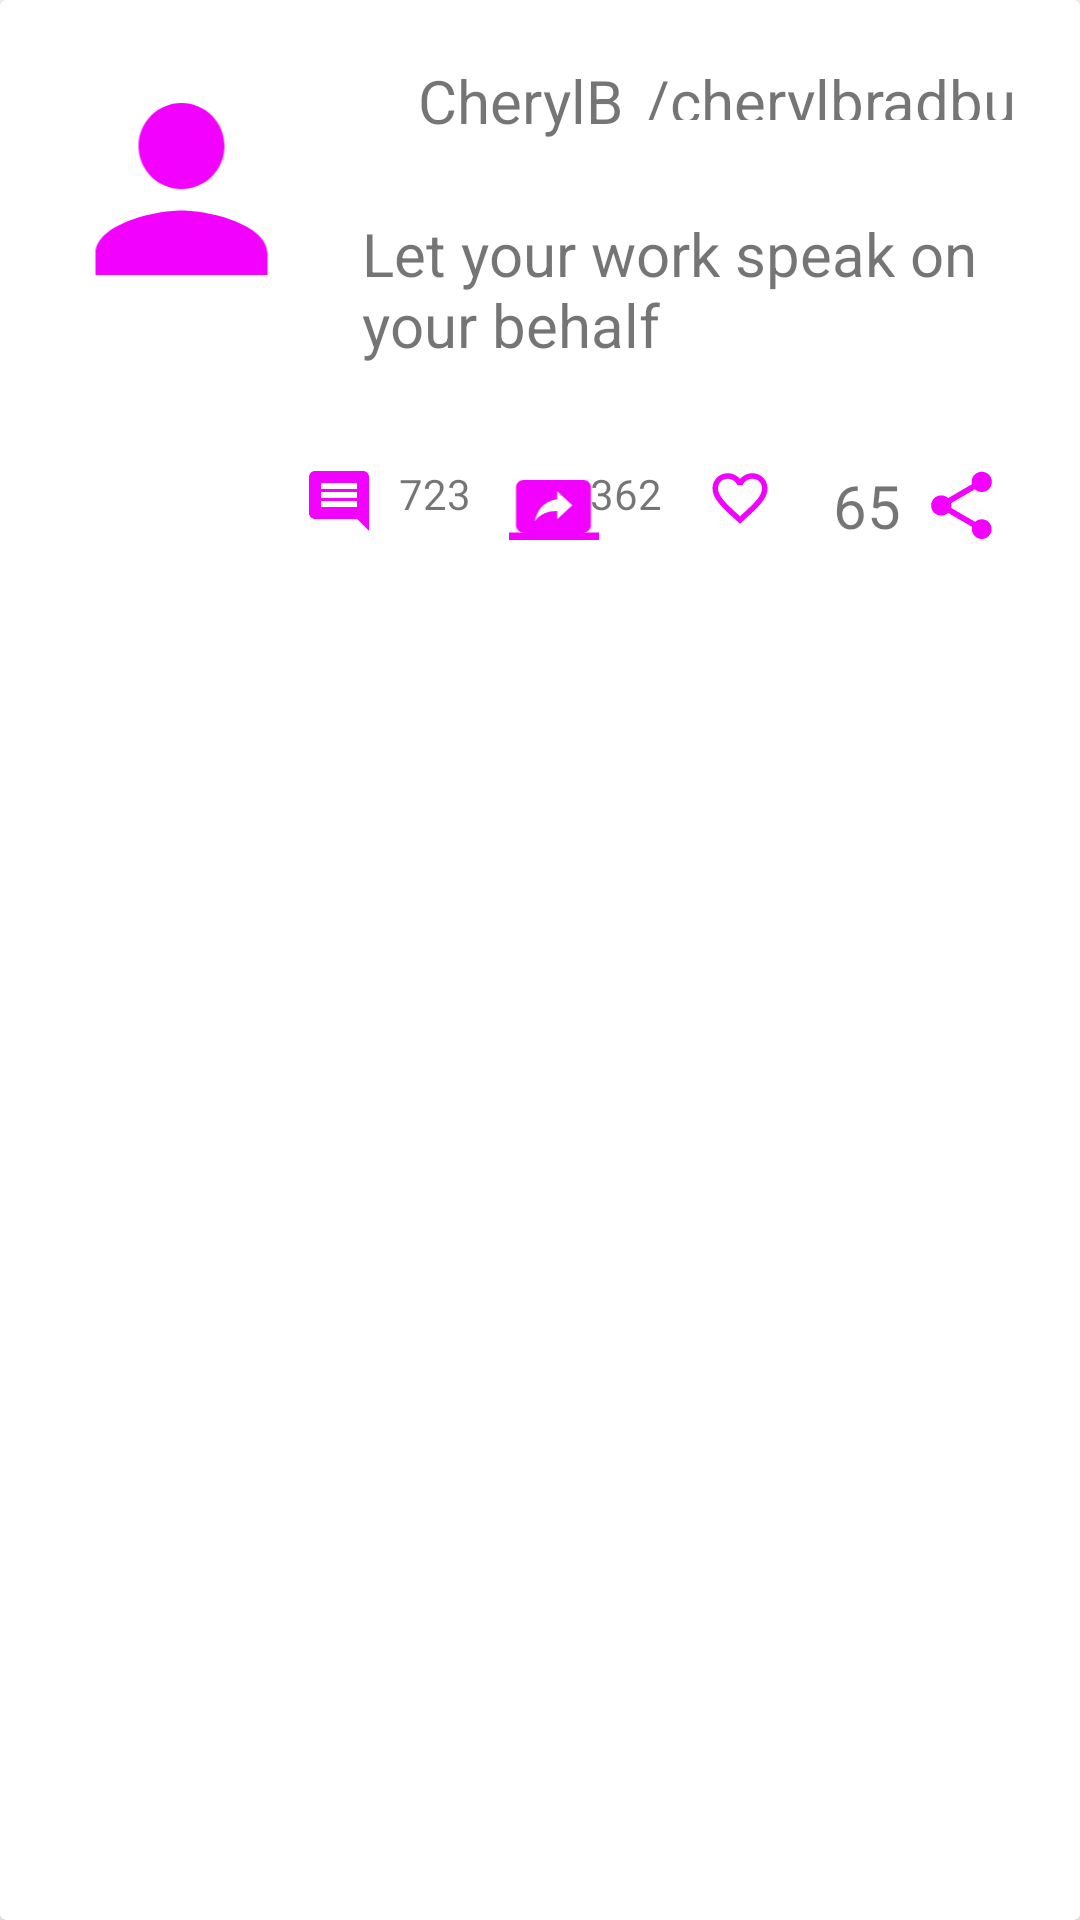

The Android layout XML behind this screen, and the referenced resources:
<!-- AndroidManifest.xml: application theme Theme.TwitterPost -->
<!-- res/layout/tweet_list_item.xml -->
<?xml version="1.0" encoding="utf-8"?>
<androidx.cardview.widget.CardView xmlns:android="http://schemas.android.com/apk/res/android"
    xmlns:app="http://schemas.android.com/apk/res-auto"
    xmlns:tools="http://schemas.android.com/tools"
    android:layout_width="match_parent"
    android:layout_height="wrap_content">



        <androidx.constraintlayout.widget.ConstraintLayout
            android:layout_width="match_parent"
            android:layout_height="wrap_content">

            <ImageView
                android:id="@+id/imgProfile"
                android:layout_width="105dp"
                android:layout_height="86dp"
                android:layout_marginStart="8dp"
                android:layout_marginEnd="8dp"
                app:layout_constraintEnd_toEndOf="parent"
                app:layout_constraintHorizontal_bias="0.0"
                app:layout_constraintStart_toStartOf="parent"
                app:layout_constraintTop_toTopOf="@+id/tvName"
                app:srcCompat="@drawable/ic_baseline_person_24" />

            <TextView
                android:id="@+id/tvName"
                android:layout_width="wrap_content"
                android:layout_height="wrap_content"
                android:layout_marginStart="8dp"
                android:layout_marginTop="20dp"
                android:layout_marginEnd="16dp"
                android:text="@string/cherylb"
                android:textSize="20sp"
                app:layout_constraintEnd_toEndOf="parent"
                app:layout_constraintHorizontal_bias="0.119"
                app:layout_constraintStart_toEndOf="@+id/imgProfile"
                app:layout_constraintTop_toTopOf="parent" />

            <TextView
                android:id="@+id/tvhandle"
                android:layout_width="130dp"
                android:layout_height="20dp"
                android:layout_marginStart="8dp"
                android:layout_marginTop="20dp"
                android:layout_marginEnd="16dp"
                android:text="@string/cherylbradbury"
                android:textSize="20sp"
                app:layout_constraintEnd_toEndOf="parent"
                app:layout_constraintStart_toEndOf="@+id/tvName"
                app:layout_constraintTop_toTopOf="parent" />

            <TextView
                android:id="@+id/tvtweet"
                android:layout_width="232dp"
                android:layout_height="56dp"
                android:layout_marginStart="8dp"
                android:layout_marginTop="24dp"
                android:textSize="20sp"
                android:layout_marginEnd="8dp"
                android:text="@string/let_your_work_speak_on_your_behalf"
                app:layout_constraintEnd_toEndOf="parent"
                app:layout_constraintHorizontal_bias="0.555"
                app:layout_constraintStart_toEndOf="@+id/imgProfile"
                app:layout_constraintTop_toBottomOf="@+id/tvName" />

            <ImageView
                android:id="@+id/imglike"
                android:layout_width="38dp"
                android:layout_height="22dp"
                android:layout_marginEnd="4dp"
                app:layout_constraintEnd_toStartOf="@+id/tvLikeNumber"
                app:layout_constraintStart_toEndOf="@+id/tvRetweets"
                app:layout_constraintTop_toTopOf="@+id/imgRetweet"
                app:srcCompat="@drawable/ic_baseline_favorite_border_24" />

            <ImageView
                android:id="@+id/imgComment"
                android:layout_width="40dp"
                android:layout_height="24dp"
                android:layout_marginStart="115dp"
                android:layout_marginTop="28dp"
                app:layout_constraintEnd_toStartOf="@+id/tvCommentNumbers"
                app:layout_constraintStart_toStartOf="parent"
                app:layout_constraintTop_toBottomOf="@+id/tvtweet"
                app:srcCompat="@drawable/ic_baseline_comment_24" />

            <ImageView
                android:id="@+id/imgShare"
                android:layout_width="47dp"
                android:layout_height="27dp"
                android:layout_marginStart="8dp"
                android:layout_marginEnd="16dp"
                app:layout_constraintEnd_toEndOf="parent"
                app:layout_constraintHorizontal_bias="1.0"
                app:layout_constraintStart_toEndOf="@+id/imgComment"
                app:layout_constraintTop_toTopOf="@+id/imglike"
                app:srcCompat="@drawable/ic_baseline_share_24" />

            <ImageView
                android:id="@+id/imgRetweet"
                android:layout_width="47dp"
                android:layout_height="30dp"
                android:layout_marginStart="2dp"
                android:layout_marginEnd="152dp"
                app:layout_constraintEnd_toEndOf="parent"
                app:layout_constraintStart_toEndOf="@+id/tvCommentNumbers"
                app:layout_constraintTop_toTopOf="@+id/imgComment"
                app:srcCompat="@drawable/ic_baseline_screen_share_24" />

            <TextView
                android:id="@+id/tvLikeNumber"
                android:layout_width="31dp"
                android:layout_height="24dp"
                android:layout_marginStart="8dp"
                android:text="@string/_657"
                android:textSize="20sp"
                app:layout_constraintEnd_toStartOf="@+id/imgShare"
                app:layout_constraintStart_toEndOf="@+id/imglike"
                app:layout_constraintTop_toTopOf="@+id/tvRetweets" />

            <TextView
                android:id="@+id/tvCommentNumbers"
                android:layout_width="wrap_content"
                android:layout_height="wrap_content"
                android:layout_marginEnd="2dp"
                android:text="@string/_723"
                app:layout_constraintEnd_toStartOf="@+id/imgRetweet"
                app:layout_constraintStart_toEndOf="@+id/imgComment"
                app:layout_constraintTop_toTopOf="@+id/imgComment" />

            <TextView
                android:id="@+id/tvRetweets"
                android:layout_width="31dp"
                android:layout_height="0dp"
                android:text="@string/_362"
                app:layout_constraintEnd_toStartOf="@+id/imglike"
                app:layout_constraintStart_toEndOf="@+id/imgRetweet"
                app:layout_constraintTop_toTopOf="@+id/tvCommentNumbers" />
        </androidx.constraintlayout.widget.ConstraintLayout>
    </androidx.cardview.widget.CardView>
<!-- resources referenced by this layout -->
<resources>
  <!-- drawable ic_baseline_comment_24 (drawable) -->
  <vector android:height="24dp" android:tint="#F201FE"
      android:viewportHeight="24" android:viewportWidth="24"
      android:width="24dp" xmlns:android="http://schemas.android.com/apk/res/android">
      <path android:fillColor="@android:color/white" android:pathData="M21.99,4c0,-1.1 -0.89,-2 -1.99,-2L4,2c-1.1,0 -2,0.9 -2,2v12c0,1.1 0.9,2 2,2h14l4,4 -0.01,-18zM18,14L6,14v-2h12v2zM18,11L6,11L6,9h12v2zM18,8L6,8L6,6h12v2z"/>
  </vector>
  <!-- drawable ic_baseline_favorite_border_24 (drawable) -->
  <vector android:height="24dp" android:tint="#F201FE"
      android:viewportHeight="24" android:viewportWidth="24"
      android:width="24dp" xmlns:android="http://schemas.android.com/apk/res/android">
      <path android:fillColor="@android:color/white" android:pathData="M16.5,3c-1.74,0 -3.41,0.81 -4.5,2.09C10.91,3.81 9.24,3 7.5,3 4.42,3 2,5.42 2,8.5c0,3.78 3.4,6.86 8.55,11.54L12,21.35l1.45,-1.32C18.6,15.36 22,12.28 22,8.5 22,5.42 19.58,3 16.5,3zM12.1,18.55l-0.1,0.1 -0.1,-0.1C7.14,14.24 4,11.39 4,8.5 4,6.5 5.5,5 7.5,5c1.54,0 3.04,0.99 3.57,2.36h1.87C13.46,5.99 14.96,5 16.5,5c2,0 3.5,1.5 3.5,3.5 0,2.89 -3.14,5.74 -7.9,10.05z"/>
  </vector>
  <!-- drawable ic_baseline_person_24 (drawable) -->
  <vector android:height="24dp" android:tint="#F201FE"
      android:viewportHeight="24" android:viewportWidth="24"
      android:width="24dp" xmlns:android="http://schemas.android.com/apk/res/android">
      <path android:fillColor="@android:color/white" android:pathData="M12,12c2.21,0 4,-1.79 4,-4s-1.79,-4 -4,-4 -4,1.79 -4,4 1.79,4 4,4zM12,14c-2.67,0 -8,1.34 -8,4v2h16v-2c0,-2.66 -5.33,-4 -8,-4z"/>
  </vector>
  <!-- drawable ic_baseline_screen_share_24 (drawable) -->
  <vector android:height="24dp" android:tint="#F201FE"
      android:viewportHeight="24" android:viewportWidth="24"
      android:width="24dp" xmlns:android="http://schemas.android.com/apk/res/android">
      <path android:fillColor="@android:color/white" android:pathData="M20,18c1.1,0 1.99,-0.9 1.99,-2L22,6c0,-1.11 -0.9,-2 -2,-2L4,4c-1.11,0 -2,0.89 -2,2v10c0,1.1 0.89,2 2,2L0,18v2h24v-2h-4zM13,14.47v-2.19c-2.78,0 -4.61,0.85 -6,2.72 0.56,-2.67 2.11,-5.33 6,-5.87L13,7l4,3.73 -4,3.74z"/>
  </vector>
  <!-- drawable ic_baseline_share_24 (drawable) -->
  <vector android:height="24dp" android:tint="#F201FE"
      android:viewportHeight="24" android:viewportWidth="24"
      android:width="24dp" xmlns:android="http://schemas.android.com/apk/res/android">
      <path android:fillColor="@android:color/white" android:pathData="M18,16.08c-0.76,0 -1.44,0.3 -1.96,0.77L8.91,12.7c0.05,-0.23 0.09,-0.46 0.09,-0.7s-0.04,-0.47 -0.09,-0.7l7.05,-4.11c0.54,0.5 1.25,0.81 2.04,0.81 1.66,0 3,-1.34 3,-3s-1.34,-3 -3,-3 -3,1.34 -3,3c0,0.24 0.04,0.47 0.09,0.7L8.04,9.81C7.5,9.31 6.79,9 6,9c-1.66,0 -3,1.34 -3,3s1.34,3 3,3c0.79,0 1.5,-0.31 2.04,-0.81l7.12,4.16c-0.05,0.21 -0.08,0.43 -0.08,0.65 0,1.61 1.31,2.92 2.92,2.92 1.61,0 2.92,-1.31 2.92,-2.92s-1.31,-2.92 -2.92,-2.92z"/>
  </vector>
  <string name="_362">362</string>
  <string name="_657">657</string>
  <string name="_723">723</string>
  <string name="cherylb">CherylB</string>
  <string name="cherylbradbury">/cherylbradbury</string>
  <string name="let_your_work_speak_on_your_behalf">Let your work speak on your behalf</string>
  <style name="Theme.TwitterPost" parent="Theme.MaterialComponents.DayNight.DarkActionBar">
          
          <item name="colorPrimary">@color/purple_500</item>
          <item name="colorPrimaryVariant">@color/purple_700</item>
          <item name="colorOnPrimary">@color/white</item>
          
          <item name="colorSecondary">@color/teal_200</item>
          <item name="colorSecondaryVariant">@color/teal_700</item>
          <item name="colorOnSecondary">@color/black</item>
          
          <item name="android:statusBarColor" tools:targetApi="l">?attr/colorPrimaryVariant</item>
          
      </style>
  <!-- not gathered from this repository: default colours our renderer supplied (Android Studio template values) -->
  <color name="purple_500">#FF6200EE</color>
  <color name="purple_700">#FF3700B3</color>
  <color name="teal_200">#FF03DAC5</color>
  <color name="teal_700">#FF018786</color>
  <color name="black">#FF000000</color>
  <color name="white">#FFFFFFFF</color>
</resources>
